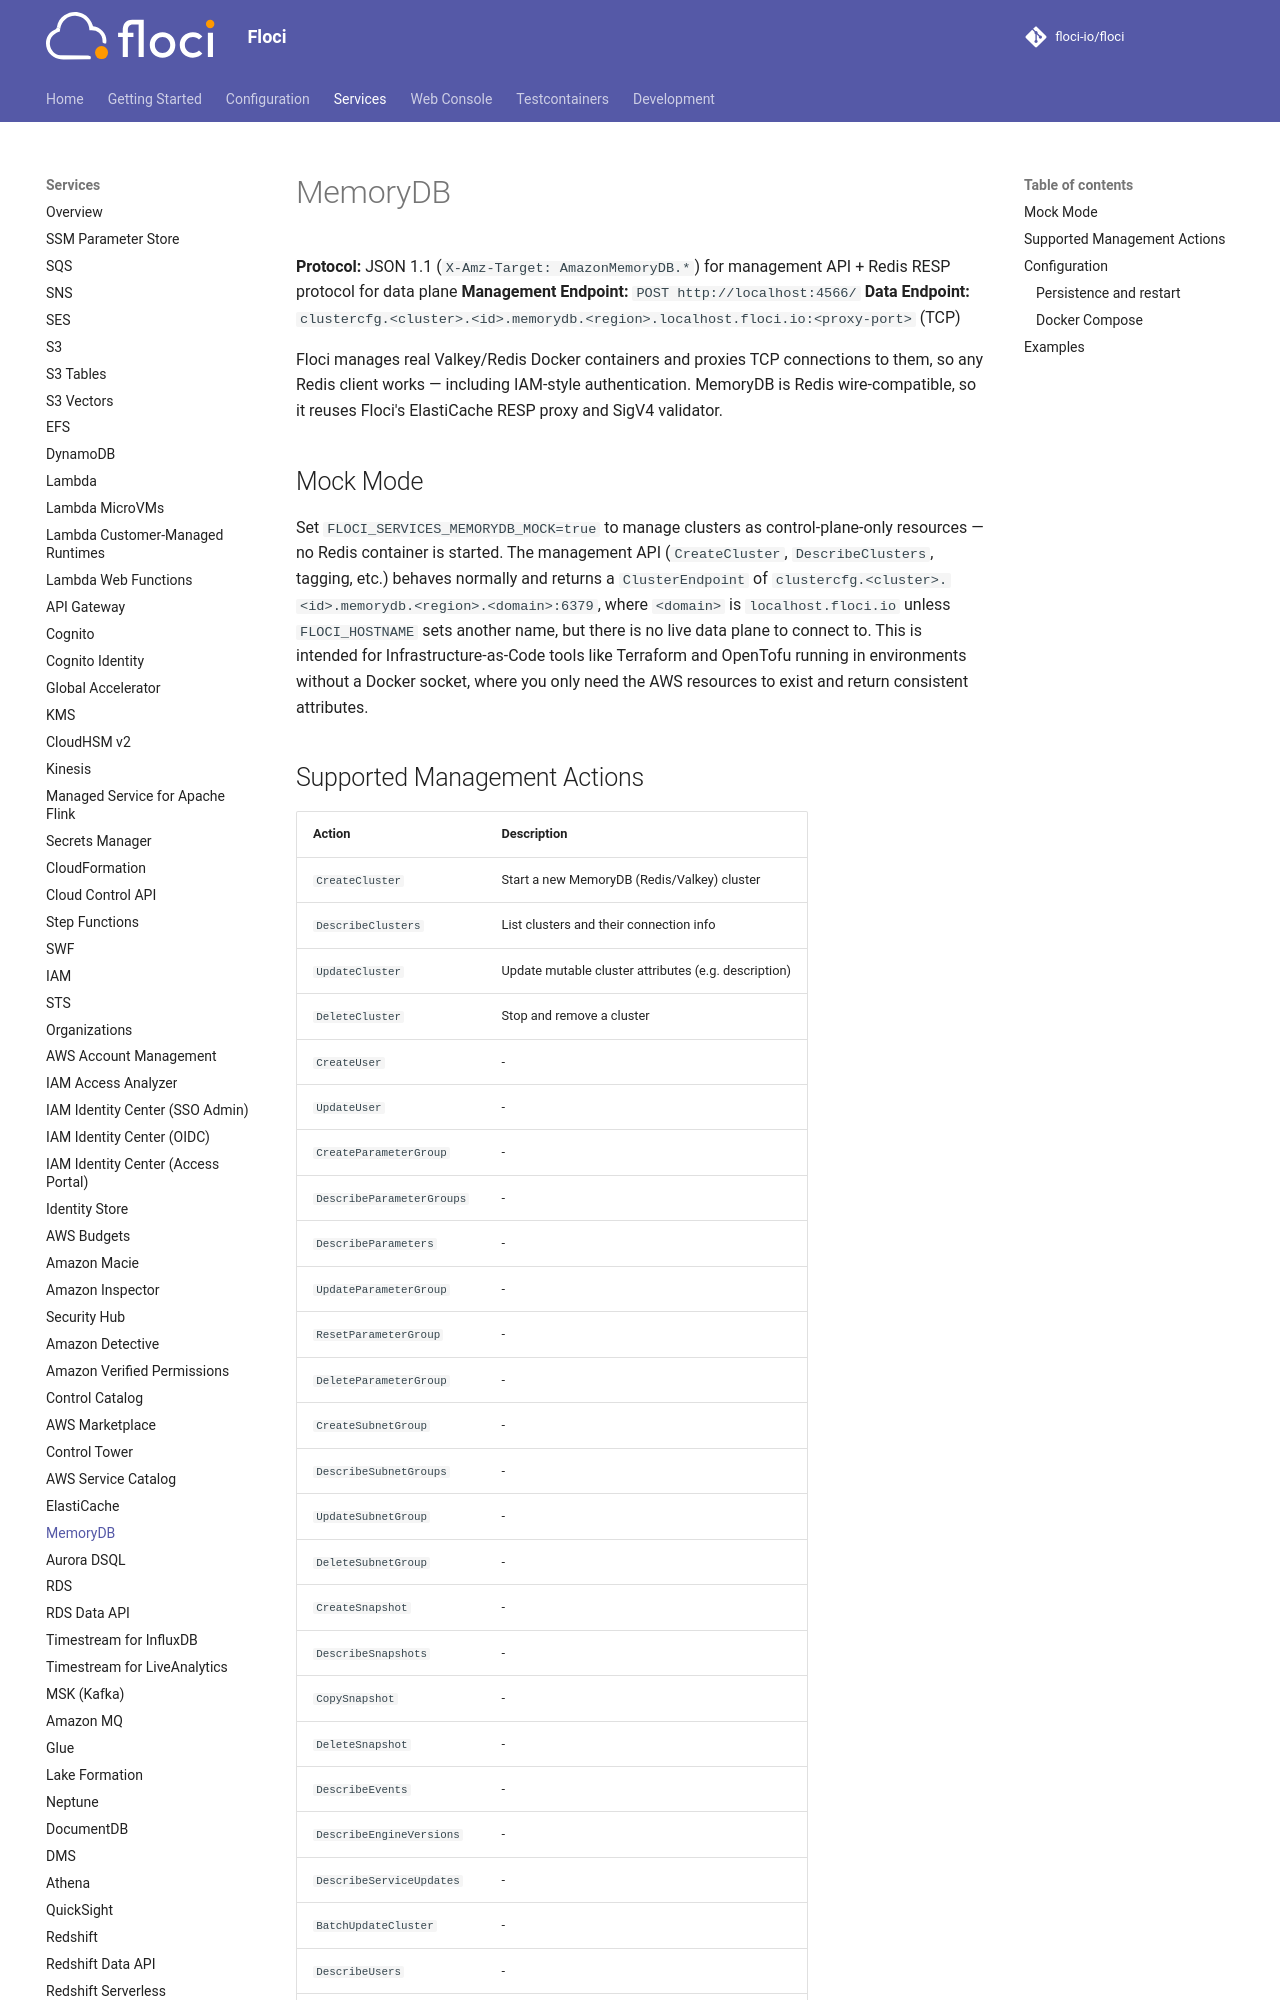

repository: alchemy-run/floci · page: services/memorydb/index.html · generator: mkdocs

# MemoryDB

**Protocol:** JSON 1.1 (`X-Amz-Target: AmazonMemoryDB.*`) for management API + Redis RESP protocol for data plane
**Management Endpoint:** `POST http://localhost:4566/`
**Data Endpoint:** `clustercfg.<cluster>.<id>.memorydb.<region>.localhost.floci.io:<proxy-port>` (TCP)

Floci manages real Valkey/Redis Docker containers and proxies TCP connections to them, so any Redis client works — including IAM-style authentication. MemoryDB is Redis wire-compatible, so it reuses Floci's ElastiCache RESP proxy and SigV4 validator.

## Mock Mode

Set `FLOCI_SERVICES_MEMORYDB_MOCK=true` to manage clusters as control-plane-only resources — no Redis container is started. The management API (`CreateCluster`, `DescribeClusters`, tagging, etc.) behaves normally and returns a `ClusterEndpoint` of `clustercfg.<cluster>.<id>.memorydb.<region>.<domain>:6379`, where `<domain>` is `localhost.floci.io` unless `FLOCI_HOSTNAME` sets another name, but there is no live data plane to connect to. This is intended for Infrastructure-as-Code tools like Terraform and OpenTofu running in environments without a Docker socket, where you only need the AWS resources to exist and return consistent attributes.
